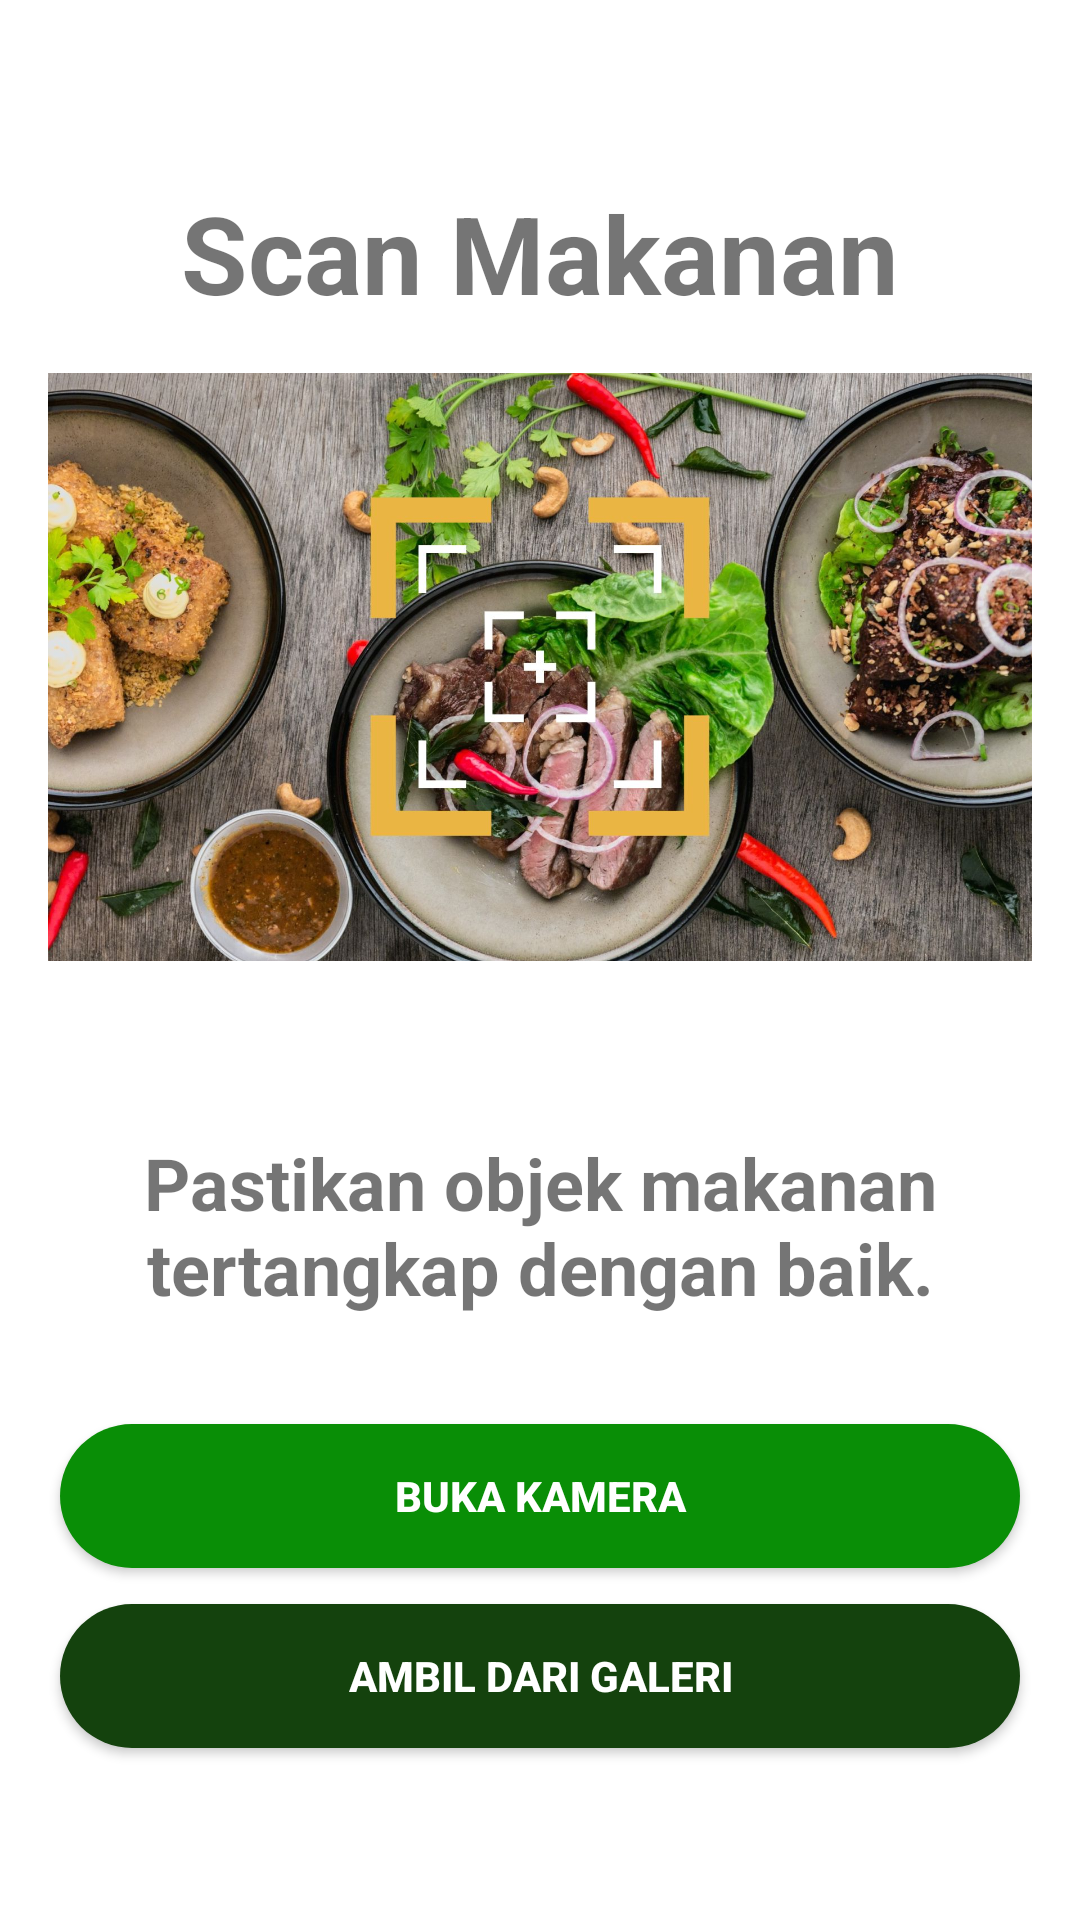

This screen was rendered from an Android layout file. Write that file and the resources it references.
<!-- AndroidManifest.xml: application theme Theme.HealthBite -->
<!-- res/layout/activity_camera_food.xml -->
<?xml version="1.0" encoding="utf-8"?>
<ScrollView
    xmlns:android="http://schemas.android.com/apk/res/android"
    xmlns:app="http://schemas.android.com/apk/res-auto"
    android:layout_width="match_parent"
    android:layout_height="match_parent"
    android:fillViewport="true"
    android:paddingBottom="32dp">

    <LinearLayout
        android:layout_width="match_parent"
        android:layout_height="wrap_content"
        android:orientation="vertical"
        android:gravity="top|center"
        android:padding="16dp">

        <TextView
            android:id="@+id/title_food_scan"
            android:layout_width="320dp"
            android:layout_height="wrap_content"
            android:textSize="36sp"
            android:layout_marginTop="44dp"
            android:textStyle="bold"
            android:text="@string/title_food_scan"
            android:gravity="center_horizontal"
            />

        <ImageView
            android:id="@+id/img_item_photo"
            android:layout_width="360dp"
            android:layout_height="196dp"
            android:contentDescription="@string/decoration"
            android:gravity="center_horizontal"
            android:layout_marginTop="16dp"
            android:scaleType="centerCrop"
            android:src="@drawable/food_scan" />

        <TextView
            android:id="@+id/result"
            android:layout_width="360dp"
            android:layout_height="wrap_content"
            android:textSize="16sp"
            android:textStyle="bold"
            android:layout_marginTop="12dp"
            android:gravity="center_horizontal"
            />

        <TextView
            android:id="@+id/description"
            android:layout_width="360dp"
            android:layout_height="wrap_content"
            android:textSize="24sp"
            android:textStyle="bold"
            android:layout_marginTop="24dp"
            android:text="@string/attention_food_scan"
            android:gravity="center_horizontal"
            />

        <Button
            android:id="@+id/btn_open_camera"
            android:layout_width="320dp"
            android:layout_height="wrap_content"
            android:layout_marginTop="36dp"
            android:textStyle="bold"
            android:text="@string/open_camera"
            android:elevation="4dp"
            android:background="@drawable/rounded_button_greenlight"
            android:textColor="#FFFFFF"
            app:backgroundTint="@null"
            />

        <Button
            android:id="@+id/btn_pick_gallery"
            android:layout_width="320dp"
            android:layout_height="wrap_content"
            android:layout_marginTop="12dp"
            android:textStyle="bold"
            android:text="@string/pick_gallery"
            android:elevation="4dp"
            android:background="@drawable/rounded_button_darkgreen"
            android:textColor="#FFFFFF"
            app:backgroundTint="@null"
            />
    </LinearLayout>
</ScrollView>
<!-- resources referenced by this layout -->
<resources>
  <!-- drawable food_scan: jpg bitmap (drawable, 443529 bytes) -->
  <!-- drawable rounded_button_darkgreen (drawable) -->
  <?xml version="1.0" encoding="utf-8"?>
  <shape xmlns:android="http://schemas.android.com/apk/res/android">
      <solid android:color="#14420D" />
      <corners android:radius="30dp" />
  </shape>
  <!-- drawable rounded_button_greenlight (drawable) -->
  <?xml version="1.0" encoding="utf-8"?>
  <shape xmlns:android="http://schemas.android.com/apk/res/android">
      <solid android:color="#098E06" />
      <corners android:radius="30dp" />
  </shape>
  <string name="attention_food_scan">Pastikan objek makanan tertangkap dengan baik.</string>
  <string name="decoration">Hiasan</string>
  <string name="open_camera">Buka Kamera</string>
  <string name="pick_gallery">Ambil Dari Galeri</string>
  <string name="title_food_scan">Scan Makanan</string>
  <style name="Theme.HealthBite" parent="Theme.MaterialComponents.DayNight.DarkActionBar">
          
          <item name="colorPrimary">@color/purple_500</item>
          <item name="colorPrimaryVariant">@color/purple_700</item>
          <item name="colorOnPrimary">@color/white</item>
          
          <item name="colorSecondary">@color/teal_200</item>
          <item name="colorSecondaryVariant">@color/teal_700</item>
          <item name="colorOnSecondary">@color/black</item>
          
          <item name="android:statusBarColor">?attr/colorPrimaryVariant</item>
          
      </style>
  <color name="purple_500">#FF6200EE</color>
  <color name="purple_700">#FF3700B3</color>
  <color name="white">#FFFFFFFF</color>
  <color name="teal_200">#FF03DAC5</color>
  <color name="teal_700">#FF018786</color>
  <color name="black">#FF000000</color>
</resources>
